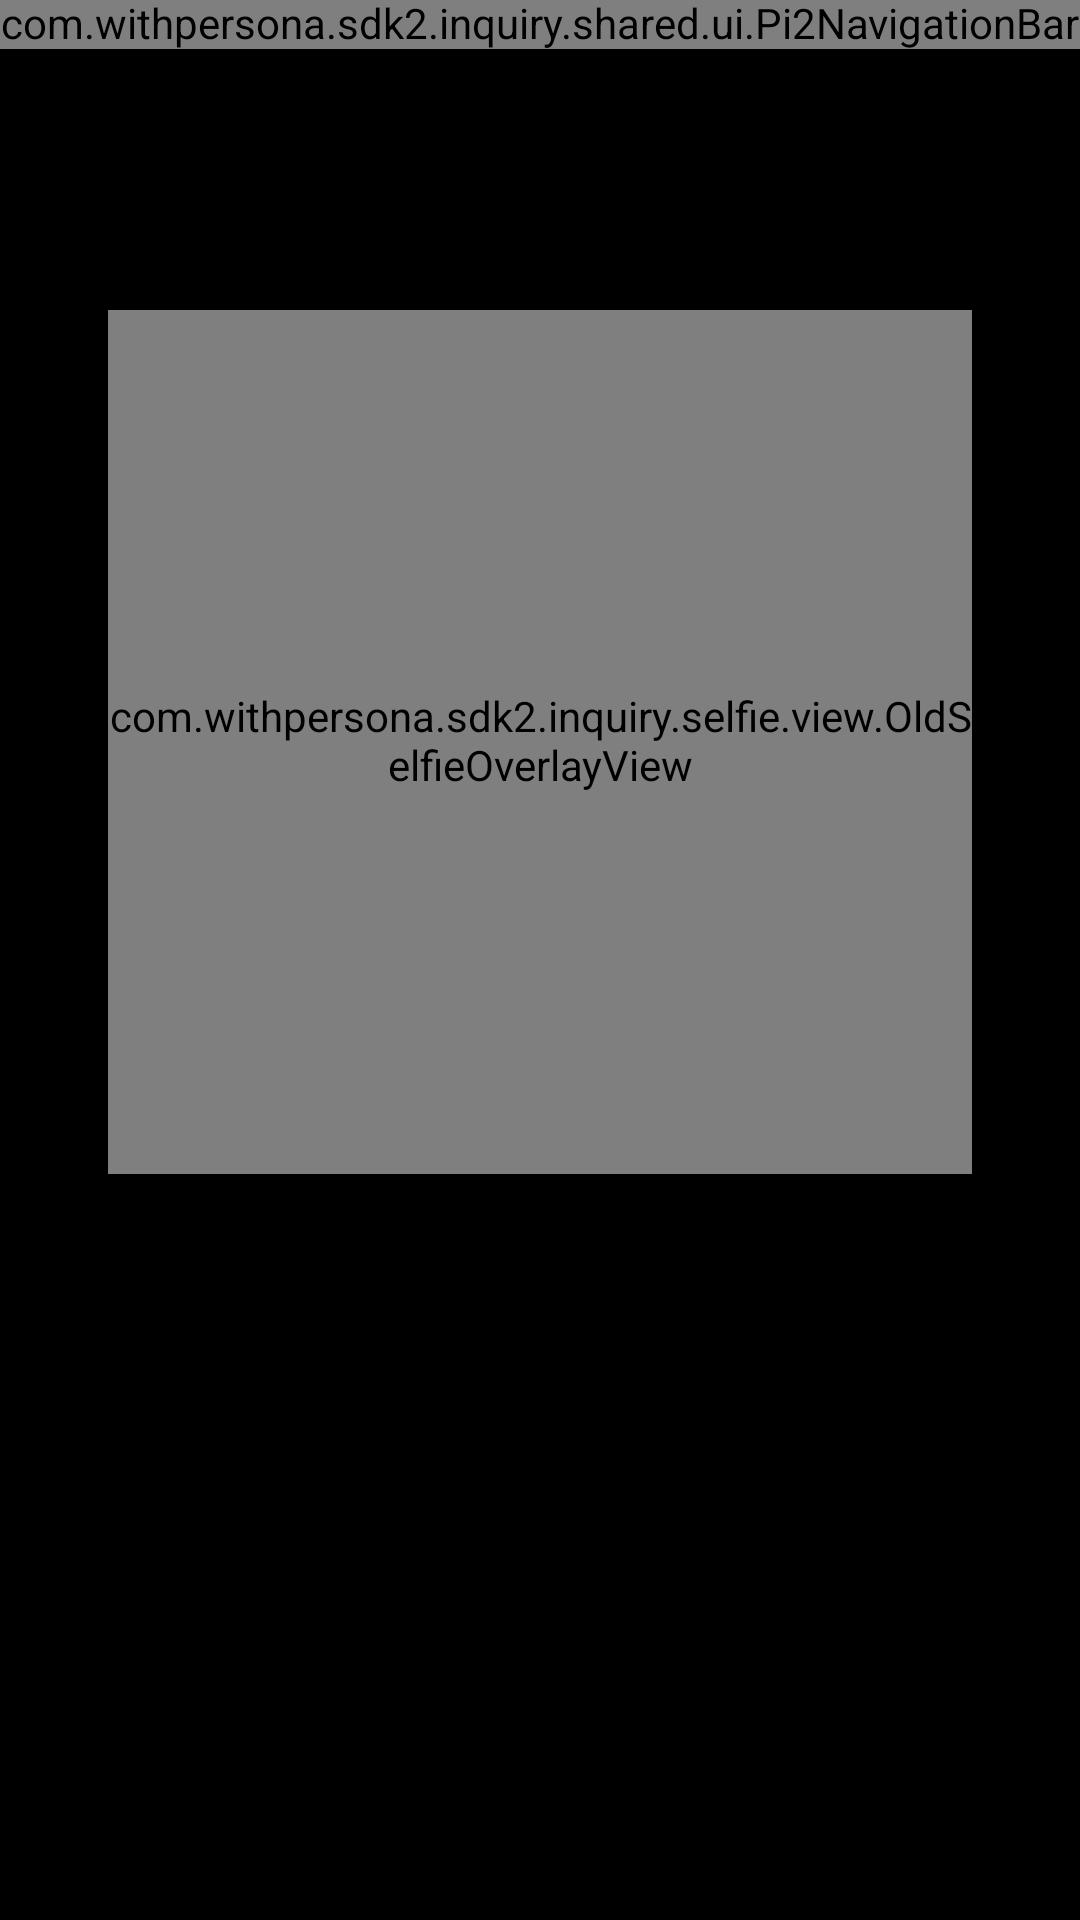

Reconstruct the res/layout file that produces this screen, plus the resources it refers to.
<!-- AndroidManifest.xml: application theme AppTheme -->
<!-- res/layout/pi2_old_selfie_camera.xml -->
<?xml version="1.0" encoding="utf-8"?>
<androidx.constraintlayout.widget.ConstraintLayout android:background="@color/cameraPreviewMaskColor" android:layout_width="fill_parent" android:layout_height="fill_parent"
  xmlns:android="http://schemas.android.com/apk/res/android" xmlns:app="http://schemas.android.com/apk/res-auto">
    <com.withpersona.sdk2.inquiry.shared.ui.Pi2NavigationBar android:id="@id/navigation_bar" android:layout_width="fill_parent" android:layout_height="wrap_content" android:importantForAccessibility="yes" android:accessibilityTraversalAfter="@id/button" app:layout_constraintEnd_toEndOf="parent" app:layout_constraintStart_toStartOf="parent" app:layout_constraintTop_toTopOf="parent" app:pi2BackButtonIcon="@drawable/pi2_camera_icon_back" app:pi2CancelButtonIcon="@drawable/pi2_camera_close_icon" />
    <TextView android:textColor="@color/cameraHintTitleColor" android:id="@id/title" android:layout_width="0.0dip" android:layout_height="wrap_content" android:maxLines="2" android:paddingStart="24.0dip" android:paddingEnd="24.0dip" android:accessibilityLiveRegion="polite" app:autoSizeMinTextSize="2.0sp" app:autoSizeTextType="uniform" app:layout_constraintEnd_toEndOf="parent" app:layout_constraintStart_toStartOf="parent" app:layout_constraintTop_toBottomOf="@id/navigation_bar" style="?textAppearanceHeadline6" />
    <TextView android:textSize="20.0sp" android:textColor="@color/cameraHintTitleColor" android:gravity="center|bottom" android:id="@id/hint_message" android:layout_width="0.0dip" android:layout_height="wrap_content" android:maxLines="2" android:minLines="2" android:layout_marginStart="24.0dip" android:layout_marginEnd="24.0dip" android:accessibilityLiveRegion="polite" app:layout_constraintBottom_toTopOf="@id/preview_container" app:layout_constraintEnd_toEndOf="parent" app:layout_constraintStart_toStartOf="parent" app:layout_constraintTop_toBottomOf="@id/title" app:layout_constraintVertical_bias="0.0" app:layout_constraintVertical_chainStyle="packed" style="?textAppearanceHeadline6" />
    <FrameLayout android:id="@id/preview_container" android:layout_width="0.0dip" android:layout_height="0.0dip" android:layout_marginLeft="@dimen/pi2_preview_horizontal_margin" android:layout_marginTop="@dimen/pi2_vertical_margin" android:layout_marginRight="@dimen/pi2_preview_horizontal_margin" android:importantForAccessibility="no" android:layout_marginHorizontal="@dimen/pi2_preview_horizontal_margin" app:layout_constrainedHeight="true" app:layout_constraintBottom_toTopOf="@id/button" app:layout_constraintDimensionRatio="h,1:1" app:layout_constraintEnd_toEndOf="parent" app:layout_constraintStart_toStartOf="parent" app:layout_constraintTop_toBottomOf="@id/hint_message">
        <androidx.camera.view.PreviewView android:id="@id/previewview_selfie_camera" android:visibility="gone" android:layout_width="fill_parent" android:layout_height="fill_parent" android:keepScreenOn="true" android:importantForAccessibility="no" />
        <com.withpersona.sdk2.camera.camera2.Camera2PreviewView android:id="@id/camera2_preview" android:visibility="gone" android:layout_width="fill_parent" android:layout_height="fill_parent" android:keepScreenOn="true" android:importantForAccessibility="no" />
    </FrameLayout>
    <View android:id="@id/camera_cover" android:background="@color/cameraPreviewMaskColor" android:layout_width="0.0dip" android:layout_height="0.0dip" app:layout_constraintBottom_toBottomOf="@id/preview_container" app:layout_constraintEnd_toEndOf="@id/preview_container" app:layout_constraintStart_toStartOf="@id/preview_container" app:layout_constraintTop_toTopOf="@id/preview_container" />
    <ProgressBar android:id="@id/initializing_progress_bar" android:visibility="gone" android:layout_width="wrap_content" android:layout_height="wrap_content" android:indeterminateTint="@android:color/darker_gray" app:layout_constraintBottom_toBottomOf="@id/preview_container" app:layout_constraintEnd_toEndOf="@id/preview_container" app:layout_constraintStart_toStartOf="@id/preview_container" app:layout_constraintTop_toTopOf="@id/preview_container" />
    <com.withpersona.sdk2.inquiry.selfie.view.OldSelfieOverlayView android:id="@id/selfie_window" android:layout_width="0.0dip" android:layout_height="0.0dip" android:importantForAccessibility="no" app:layout_constraintBottom_toBottomOf="@id/preview_container" app:layout_constraintEnd_toEndOf="@id/preview_container" app:layout_constraintStart_toStartOf="@id/preview_container" app:layout_constraintTop_toTopOf="@id/preview_container" />
    <androidx.constraintlayout.widget.Barrier android:id="@id/preview_bottom_barrier" android:layout_width="wrap_content" android:layout_height="wrap_content" app:barrierDirection="bottom" app:constraint_referenced_ids="preview_container" />
    <Button android:id="@id/button" android:background="@drawable/pi2_camera_button_icon" android:layout_width="64.0dip" android:layout_height="64.0dip" android:layout_marginTop="@dimen/pi2_vertical_margin" android:layout_marginBottom="@dimen/pi2_vertical_margin" android:contentDescription="@string/pi2_camera_button_description" android:importantForAccessibility="yes" android:layout_marginStart="24.0dip" android:layout_marginEnd="24.0dip" android:layout_marginVertical="@dimen/pi2_vertical_margin" app:backgroundTint="@null" app:layout_constraintBottom_toBottomOf="parent" app:layout_constraintEnd_toEndOf="parent" app:layout_constraintStart_toStartOf="parent" app:layout_constraintTop_toBottomOf="@id/preview_bottom_barrier" app:layout_constraintVertical_chainStyle="spread" />
    <TextView android:textSize="48.0sp" android:textStyle="bold" android:textColor="@android:color/white" android:gravity="center" android:id="@id/countdown" android:visibility="gone" android:layout_width="0.0dip" android:layout_height="0.0dip" android:importantForAccessibility="yes" android:accessibilityLiveRegion="assertive" app:layout_constraintBottom_toBottomOf="@id/selfie_window" app:layout_constraintEnd_toEndOf="@id/selfie_window" app:layout_constraintStart_toStartOf="@id/selfie_window" app:layout_constraintTop_toTopOf="@id/selfie_window" />
</androidx.constraintlayout.widget.ConstraintLayout>
<!-- resources referenced by this layout -->
<resources>
  <color name="cameraHintTitleColor">#ffffffff</color>
  <color name="cameraPreviewMaskColor">#ff000000</color>
  <dimen name="pi2_preview_horizontal_margin">36.0dip</dimen>
  <dimen name="pi2_vertical_margin">16.0dip</dimen>
  <string name="pi2_camera_button_description">take picture</string>
  <style name="AppTheme" parent="@style/Theme.MaterialComponents.Light.NoActionBar">
          <item name="android:windowBackground">@drawable/background_splash_dark</item>
          <item name="android:includeFontPadding">false</item>
          <item name="android:statusBarColor">@color/primary_600</item>
          <item name="android:colorEdgeEffect">@color/brand</item>
          <item name="android:windowLayoutInDisplayCutoutMode">shortEdges</item>
          <item name="colorAccent">@color/brand_260</item>
          <item name="colorPrimary">@color/brand</item>
          <item name="colorPrimaryDark">@color/brand_460</item>
      </style>
  <color name="primary_600">#ff313338</color>
  <color name="brand">#ff5865f2</color>
  <color name="brand_260">#ffc9cdfb</color>
  <color name="brand_460">#ff6571f3</color>
</resources>
